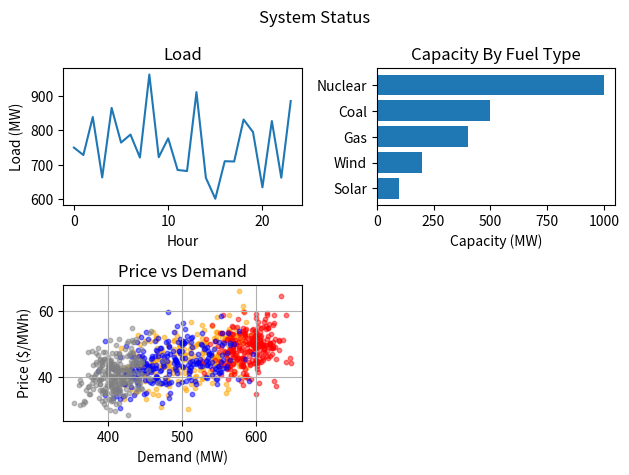

Reproduce this figure in Python.
#!/usr/bin/env python3

import matplotlib.pyplot as plt
import numpy as np

rng = np.random.default_rng()

# Hourly indices: 0–23
hours = np.arange(24)

fig, axes = plt.subplots(2, 2)

# Generate 5 generator types
coal = rng.uniform(100, 300, 24)
gas = rng.uniform(50, 150, 24)
nuclear = rng.uniform(280, 300, 24)
wind = rng.uniform(0, 200, 24)
solar = rng.uniform(0, 100, 24)
total_gen = coal + gas + nuclear + wind + solar

axes[0, 0].plot(hours, total_gen)

axes[0, 0].set_xlabel("Hour")
axes[0, 0].set_ylabel("Load (MW)")
axes[0, 0].set_title("Load")

fuel_types = ["Nuclear", "Coal", "Gas", "Wind", "Solar"]
capacity = [1000, 500, 400, 200, 100]

axes[0, 1].barh(fuel_types, capacity, align='center')
axes[0, 1].yaxis.set_inverted(True)  # arrange data from top to bottom
axes[0, 1].set_xlabel('Capacity (MW)')
axes[0, 1].set_title('Capacity By Fuel Type')

scatter_hours = np.arange(1000)

# Same daily sinusoid, repeating every 24 hours
daily_cycle = np.sin((scatter_hours % 24 - 8) * np.pi / 12)

# Base demand: 500 MW average, ±100 MW daily swing, plus random noise
demand = 500 + 100 * daily_cycle + rng.normal(0, 20, 1000)

# Generation tracks demand closely (grid must balance), small random imbalance
generation = demand + rng.normal(0, 10, 1000)

# Time-of-day category for coloring
time_of_day = np.where(
    (scatter_hours % 24 < 6), "Night",
    np.where((scatter_hours % 24 < 12), "Morning",
    np.where((scatter_hours % 24 < 18), "Afternoon", "Evening"))
)

price = 20 + 0.05 * demand + rng.normal(0, 5, 1000)
# At 500 MW demand → ~$45/MWh
# At 700 MW demand → ~$55/MWh

for tod, color in [("Morning", "orange"), ("Afternoon", "red"), ("Evening", "blue"), ("Night", "gray")]:
    mask = time_of_day == tod
    axes[1, 0].scatter(demand[mask], price[mask], c=color, label=tod, alpha=0.5, s=10)


axes[1, 0].set_xlabel("Demand (MW)")
axes[1, 0].set_ylabel("Price ($/MWh)")
axes[1, 0].set_title("Price vs Demand")
axes[1, 0].grid(True)

axes[1, 1].axis('off')

fig.suptitle("System Status")
fig.tight_layout()

plt.show()
